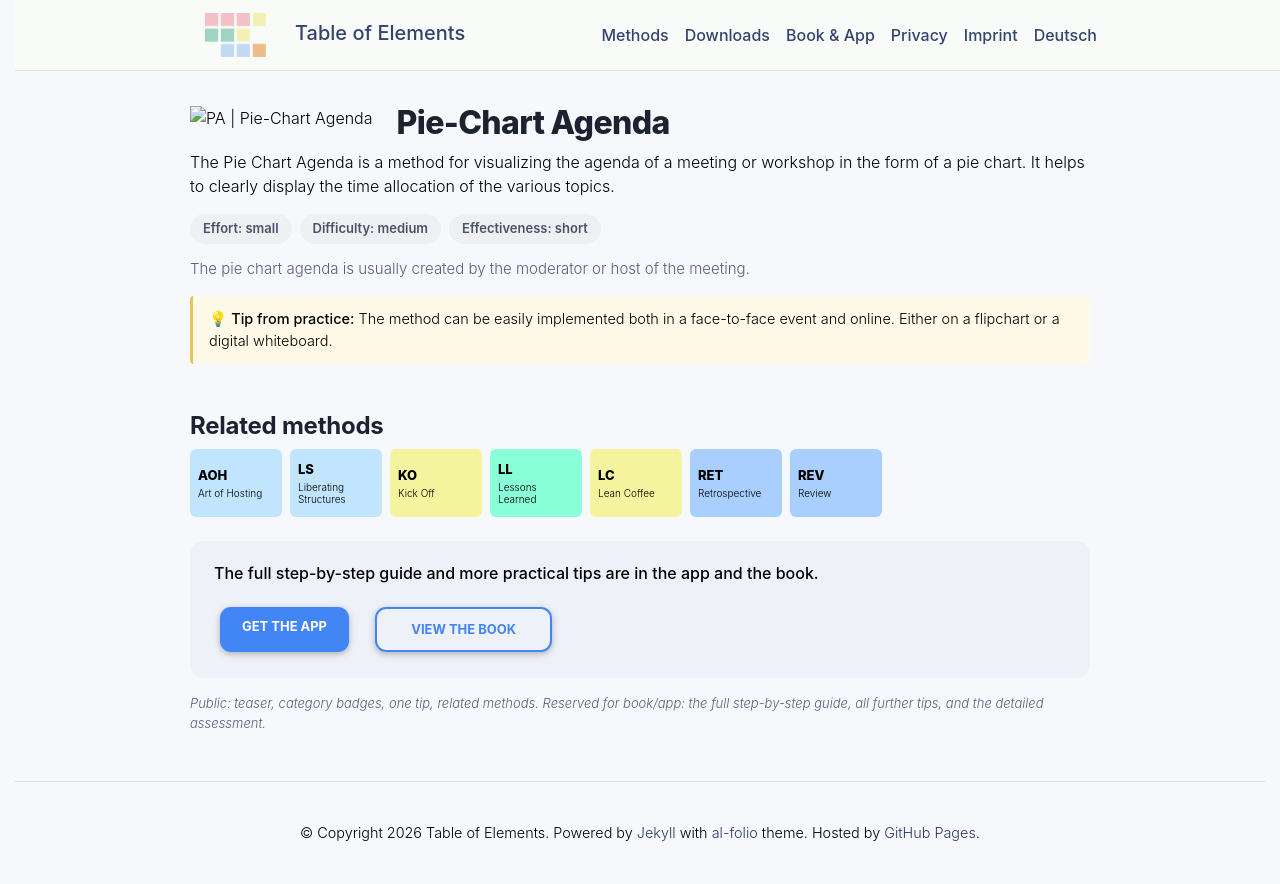

repository: table-of-elements/table-of-elements.github.io · page: en/elements/PA/index.html · generator: jekyll

---
lang: en
layout: default
permalink: /en/elements/PA/
subtitle: "Pie-Chart Agenda"
title: "PA | Pie-Chart Agenda"
description: "The Pie Chart Agenda is a method for visualizing the agenda of a meeting or workshop in the form of a pie chart. It helps to clearly display the time allocation of the various topics."
og_image: /assets/img/elements/en/PA.og.png
---

{% include figure.liquid loading="eager" path="assets/img/elements/en/PA.card.png" class="img-fluid" width="300" height="300" alt="PA | Pie-Chart Agenda" %}

# Pie-Chart Agenda

The Pie Chart Agenda is a method for visualizing the agenda of a meeting or workshop in the form of a pie chart. It helps to clearly display the time allocation of the various topics.
